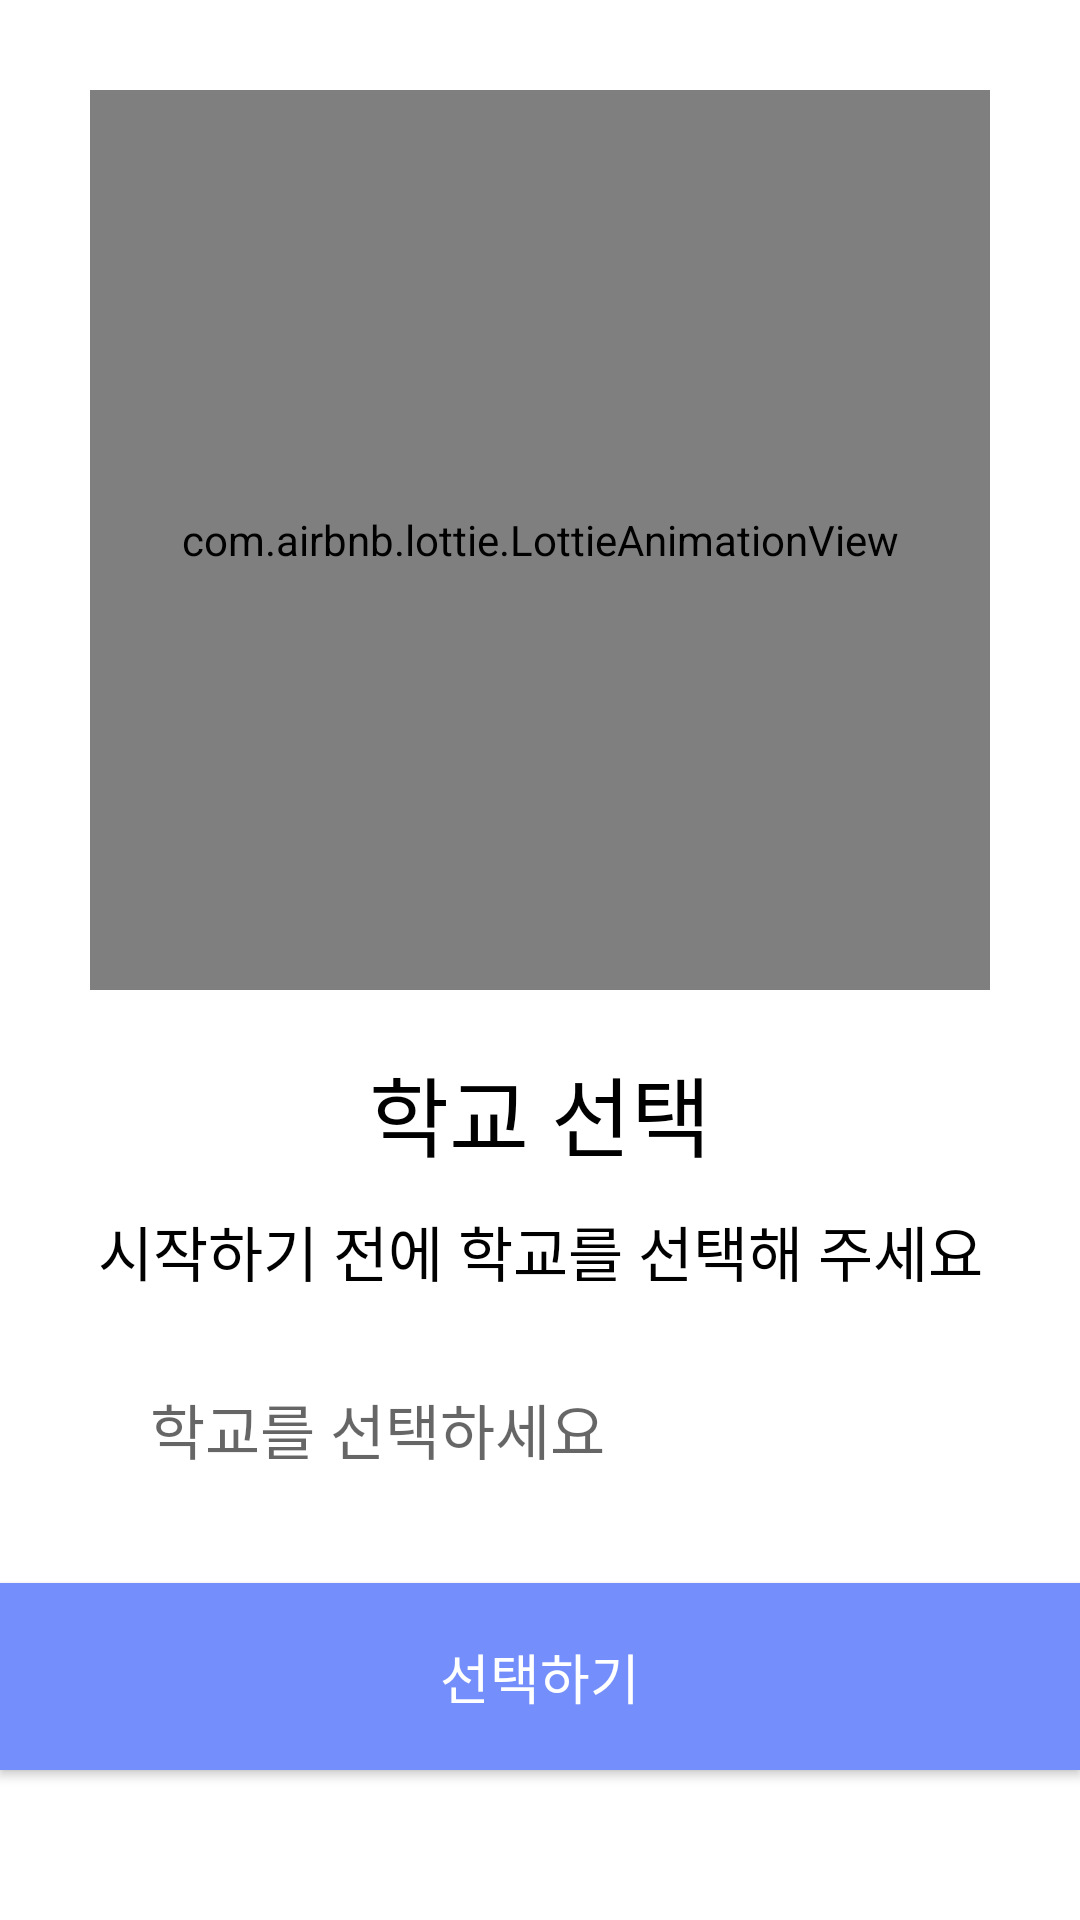

The Android layout XML behind this screen, and the referenced resources:
<!-- AndroidManifest.xml: application theme Theme.Tomorrow_School_lunch -->
<!-- res/layout/activity_school_selection.xml -->
<?xml version="1.0" encoding="utf-8"?>
<layout xmlns:android="http://schemas.android.com/apk/res/android"
    xmlns:app="http://schemas.android.com/apk/res-auto"
    xmlns:tools="http://schemas.android.com/tools">

    <RelativeLayout
        android:layout_width="match_parent"
        android:layout_height="match_parent"
        tools:context=".UI.tutorial.SchoolSelectionActivity">


        <com.airbnb.lottie.LottieAnimationView
            android:id="@+id/lottieAnimationView"
            android:layout_width="300dp"
            android:layout_height="300dp"
            android:layout_alignParentTop="true"
            android:layout_centerHorizontal="true"
            android:layout_marginTop="30dp"
            app:lottie_autoPlay="true"
            app:lottie_loop="true"
            app:lottie_rawRes="@raw/findschool" />

        <TextView
            android:id="@+id/fragment_textview"
            android:layout_width="match_parent"
            android:layout_height="wrap_content"
            android:layout_below="@id/lottieAnimationView"
            android:layout_centerHorizontal="true"
            android:layout_marginTop="20dp"
            android:fontFamily="@font/nanumbarungothicbold"
            android:gravity="center"
            android:text="학교 선택"
            android:textColor="@color/black"
            android:textSize="29sp" />

        <TextView
            android:id="@+id/fragment_textview_contents"
            android:layout_width="match_parent"
            android:layout_height="wrap_content"
            android:layout_below="@id/fragment_textview"
            android:layout_marginTop="10dp"
            android:fontFamily="@font/nanumbarungothic"
            android:gravity="center"
            android:text="시작하기 전에 학교를 선택해 주세요"
            android:textColor="@color/black"
            android:textSize="20sp" />

        <LinearLayout
            android:id="@+id/find_school_edit"
            android:layout_width="match_parent"
            android:layout_height="wrap_content"
            android:layout_below="@id/fragment_textview_contents"
            android:layout_centerHorizontal="true"
            android:layout_marginLeft="30dp"
            android:layout_marginTop="10dp"
            android:layout_marginRight="30dp"
            android:orientation="horizontal">

            <EditText
                android:id="@+id/school_name"
                android:layout_width="0dp"
                android:layout_height="wrap_content"
                android:layout_weight="5"
                android:background="@null"
                android:hint="학교를 선택하세요"
                android:padding="20dp"
                android:textSize="20sp" />

            <ImageView
                android:id="@+id/find_school_btn"
                android:layout_width="0dp"
                android:layout_height="match_parent"
                android:layout_weight="1"
                android:padding="10dp"
                android:src="@drawable/ic_baseline_add_circle_outline_24" />
        </LinearLayout>

        <androidx.core.widget.NestedScrollView
            android:layout_width="match_parent"
            android:layout_height="wrap_content"
            android:layout_below="@id/find_school_edit"
            android:layout_centerHorizontal="true"
            android:layout_marginLeft="30dp"
            android:layout_marginTop="10dp"
            android:layout_marginRight="30dp">

            <TextView
                android:id="@+id/test_txt"
                android:layout_width="match_parent"
                android:layout_height="match_parent"
                android:text="선택된 학교 없음"
                android:gravity="center_horizontal"
                android:fontFamily="@font/nanumbarungothiclight"
                android:textSize="25sp"
                />
        </androidx.core.widget.NestedScrollView>

        
        
        
        
        
        
        
        
        
        

        
        
        
        
        
        
        
        


        

        <androidx.appcompat.widget.AppCompatButton
            android:id="@+id/go_start"
            android:layout_width="match_parent"
            android:layout_height="wrap_content"
            android:layout_alignParentBottom="true"
            android:layout_marginBottom="50dp"
            android:background="@color/main_blue"
            android:fontFamily="@font/nanumbarungothicbold"
            android:padding="18dp"
            android:text="선택하기"
            android:textColor="@color/white"
            android:textSize="18sp" />
    </RelativeLayout>

</layout>
<!-- resources referenced by this layout -->
<resources>
  <color name="black">#FF000000</color>
  <color name="main_blue">#748ffc</color>
  <color name="white">#FFFFFFFF</color>
  <style name="Theme.Tomorrow_School_lunch" parent="Theme.MaterialComponents.DayNight.DarkActionBar">
          
          <item name="colorPrimary">@color/main_blue</item>
          <item name="colorPrimaryVariant">@color/main_blue</item>
          <item name="colorOnPrimary">@color/white</item>
          
          <item name="colorSecondary">@color/teal_200</item>
          <item name="colorSecondaryVariant">@color/teal_700</item>
          <item name="colorOnSecondary">@color/black</item>
          
          <item name="android:statusBarColor" tools:targetApi="l">?attr/colorPrimaryVariant</item>
          
  
          <item name="windowActionBar">false</item>
          <item name="windowNoTitle">true</item>
  
  
      </style>
  <color name="teal_200">#FF03DAC5</color>
  <color name="teal_700">#FF018786</color>
</resources>
